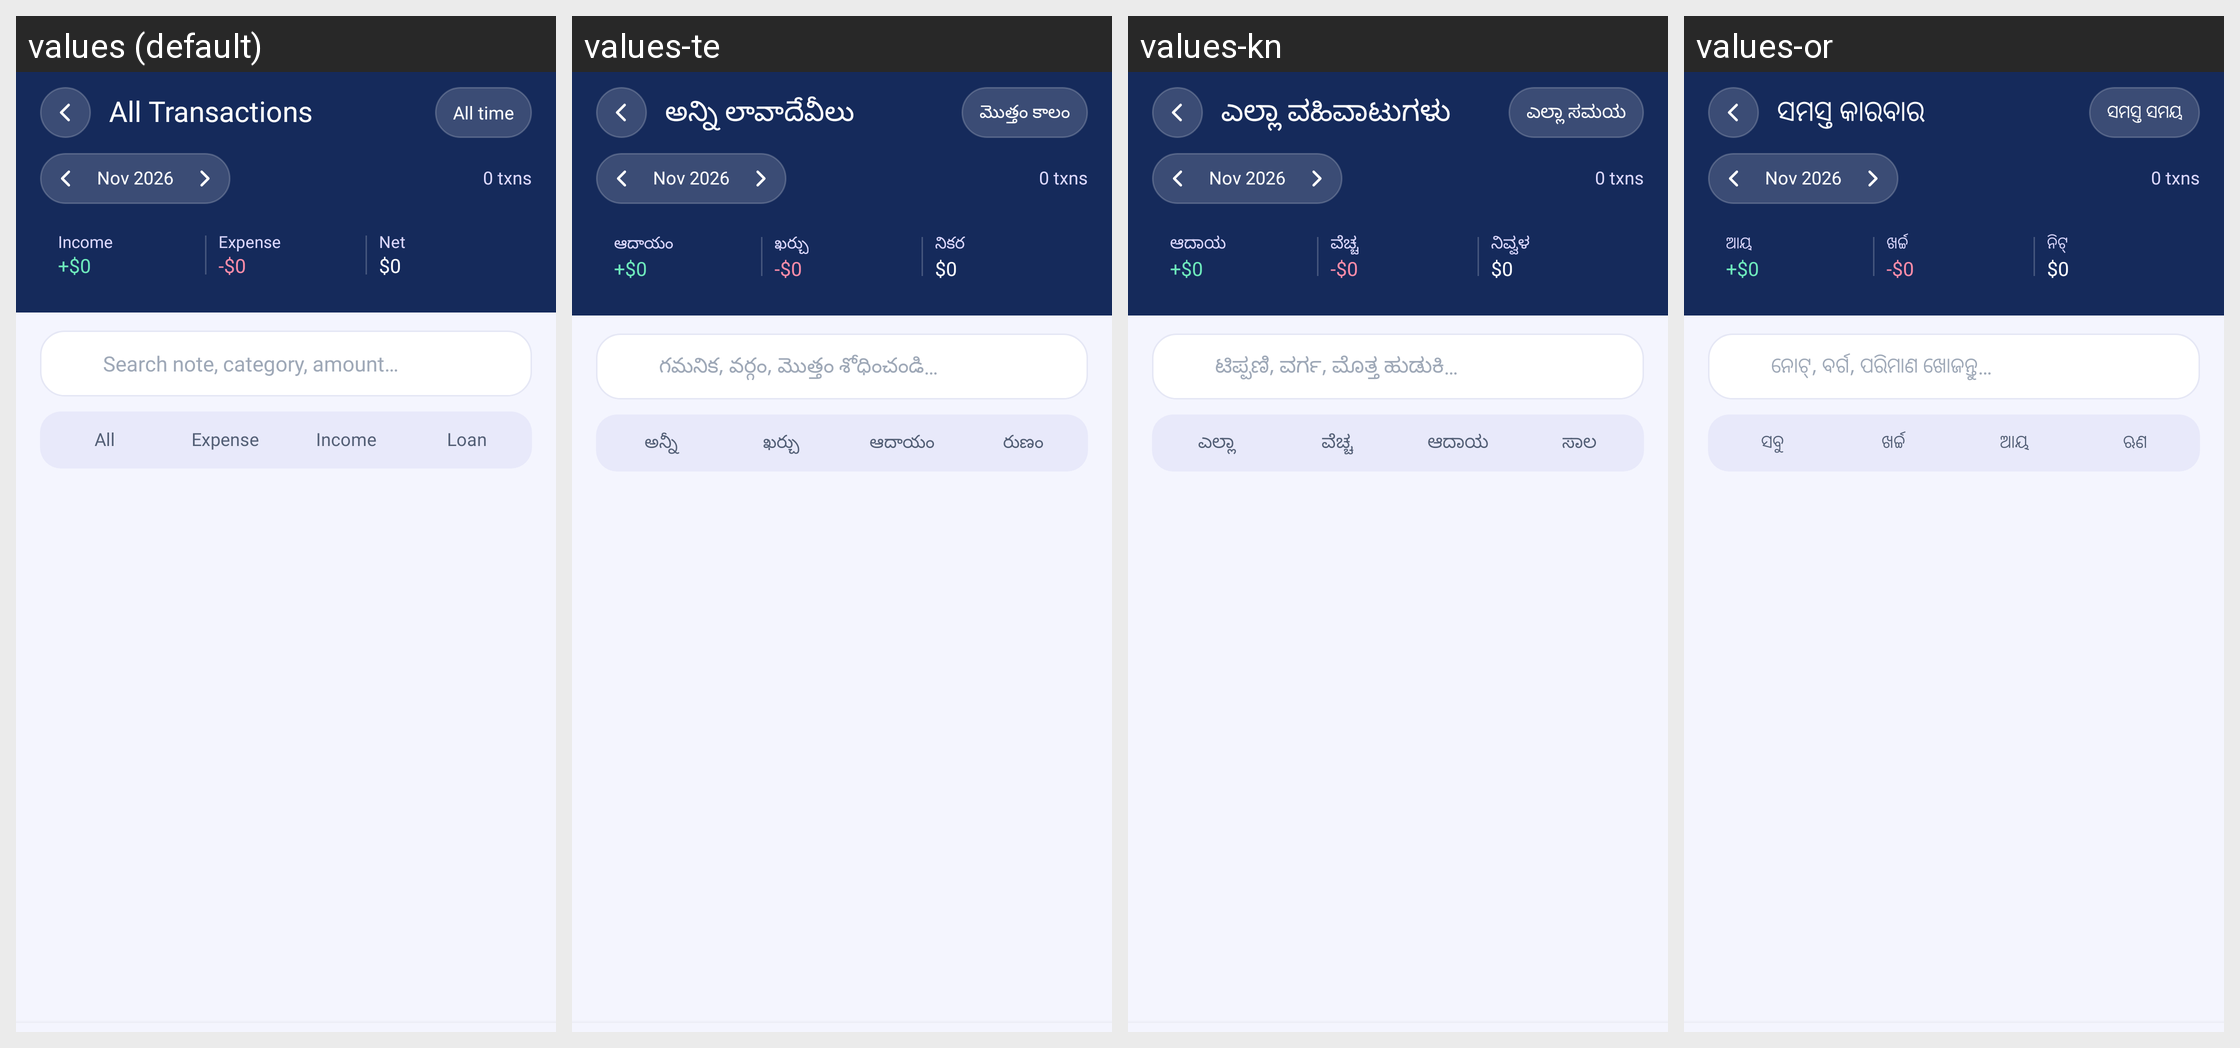

This grid shows one Android layout under several languages. Give, for every string resource on the screen, its name, the default text and each shown locale's text.
Android screen res/layout/activity_all_transactions.xml rendered under 4 locales, left to right: values (default), values-te, values-kn, values-or. Device: Nexus 5 (rendered at 1080×1920; each locale shown at half size, 540×960, under a caption strip naming it); theme Theme.MyApplication.
Other locales in the repository, not shown: values-ar, values-bn, values-de, values-es, values-fr, values-hi, values-in, values-ja, values-kk, values-ko, values-ml, values-mr, values-pl, values-pt, values-ru, values-ta, values-th, values-tl, values-tr, values-uk, values-ur, values-vi.
Strings drawn on this screen, with the default value and each locale's value (text and hints the layout hard-codes, and strings that could not be matched under every locale, appear in the picture but are not listed):

all_transactions
  values: All Transactions
  values-te: అన్ని లావాదేవీలు
  values-kn: ಎಲ್ಲಾ ವಹಿವಾಟುಗಳು
  values-or: ସମସ୍ତ କାରବାର

all_time
  values: All time
  values-te: మొత్తం కాలం
  values-kn: ಎಲ್ಲಾ ಸಮಯ
  values-or: ସମସ୍ତ ସମୟ

income
  values: Income
  values-te: ఆదాయం
  values-kn: ಆದಾಯ
  values-or: ଆୟ

expense
  values: Expense
  values-te: ఖర్చు
  values-kn: ವೆಚ್ಚ
  values-or: ଖର୍ଚ୍ଚ

net_savings
  values: Net
  values-te: నికర
  values-kn: ನಿವ್ವಳ
  values-or: ନିଟ୍

search_transactions_hint
  values: Search note, category, amount…
  values-te: గమనిక, వర్గం, మొత్తం శోధించండి…
  values-kn: ಟಿಪ್ಪಣಿ, ವರ್ಗ, ಮೊತ್ತ ಹುಡುಕಿ…
  values-or: ନୋଟ୍, ବର୍ଗ, ପରିମାଣ ଖୋଜନ୍ତୁ…

all
  values: All
  values-te: అన్నీ
  values-kn: ಎಲ್ಲಾ
  values-or: ସବୁ

loan
  values: Loan
  values-te: రుణం
  values-kn: ಸಾಲ
  values-or: ଋଣ
